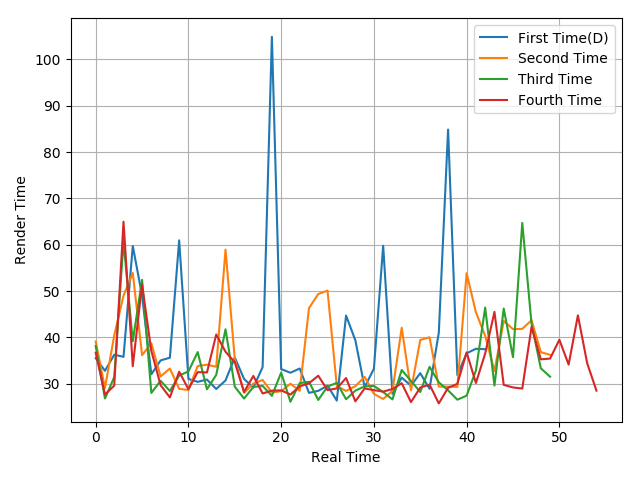

The data file committed next to this chart (first rows):
35.52, 32.8, 36.27, 35.82, 59.73, 49.05, 32.05, 35.04, 35.63, 60.95, 31.03, 30.42, 30.91, 28.88, 30.72, 35.67, 31.04, 29.19, 33.59, 104.86, 33.17, 32.38, 33.3, 28.04
39.14, 29.08, 40.45, 49.02, 53.91, 36.18, 38.72, 31.59, 33.3, 28.91, 28.66, 33.83, 34.12, 33.68, 58.95, 35.32, 28.04, 30.04, 30.82, 28.11, 28.4, 30.01, 28.5, 46.32
38.16, 26.83, 31.44, 60.72, 39.2, 52.43, 28.03, 30.64, 28.44, 31.78, 32.67, 36.84, 28.81, 31.93, 41.76, 29.37, 26.81, 29.31, 29.54, 27.39, 32.4, 26.13, 30.14, 30.43
36.7, 27.68, 29.61, 64.97, 33.79, 51.43, 37.09, 29.7, 27.06, 32.61, 28.84, 32.52, 32.44, 40.64, 36.91, 34.65, 28.24, 31.7, 27.91, 28.52, 28.58, 27.68, 29.44, 30.11
